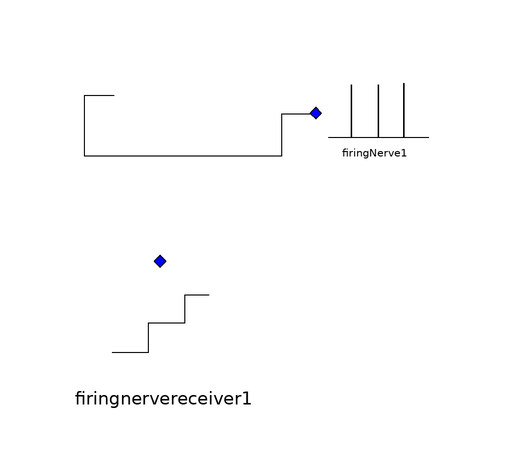

Above is the diagram view of the following Modelica model: its components placed by their Placement annotations and its connect equations drawn as lines.

model NerveFiringExample
  MoGuide.FiringNerve.FiringNerve firingNerve1 annotation(Placement(transformation(extent = {{-48, 42}, {-27, 52}})));
  MoGuide.FiringNerve.FiringNerveReceiver firingnervereceiver1 annotation(Placement(visible = true, transformation(origin = {-72.6297, 12.5224}, extent = {{-10, -10}, {10, 10}}, rotation = 0)));
equation
  connect(firingNerve1.nerve1, firingnervereceiver1.nerve1) annotation(Line(points = {{-81, 50}, {-86, 50}, {-86, 40}, {-53, 40}, {-53, 47}, {-48, 47}}, thickness = 0.0625));
  annotation(firingNerve1(nerve1(activation(flags = 2), rate(flags = 2))), nerveSystem1(fiber(activation(flags = 2))), experiment(StopTime = 10, StartTime = 0));
end NerveFiringExample;